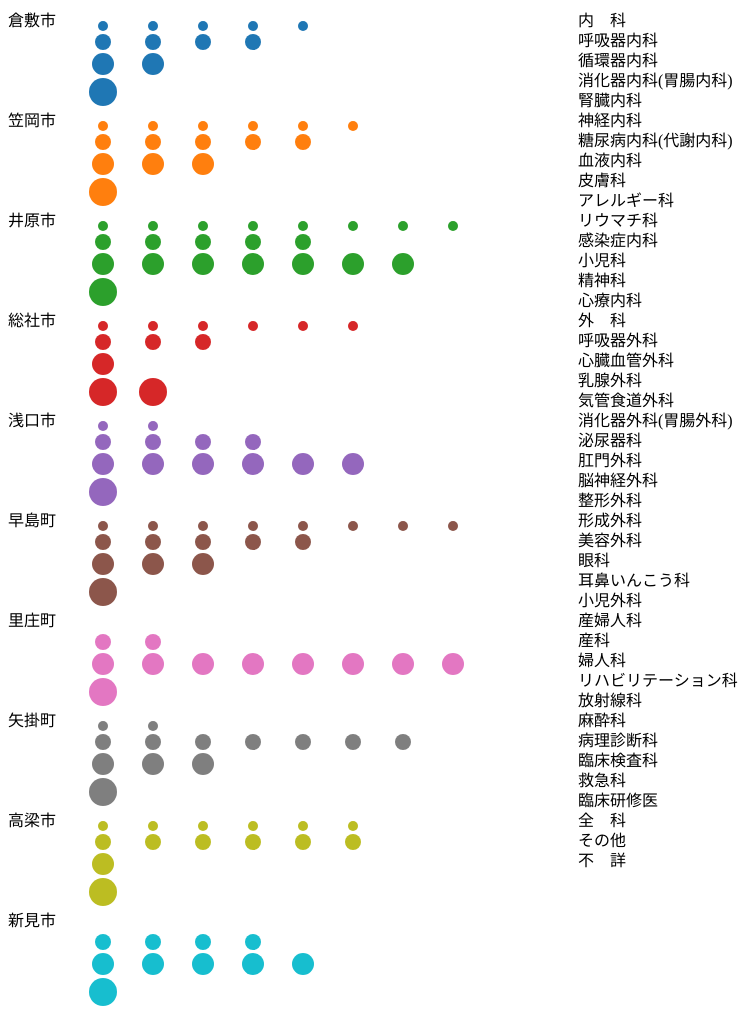
D3 v3 page, settled after 480 driven frames (8 s of simulated time); the page loaded 1 data file(s).


// ── test.js
//var dataset = [10, 20, 15];

var margin = {
  top: 30,
  right: 40,
  bottom: 30,
  left: 70
};
var w = window.innerWidth;
var h = 1500;
var width = w - margin.left - margin.right;
var height = h - margin.top - margin.bottom;
var color = d3.scale.category10();

var svg = d3.select("body").append("svg")
  .attr("width", w)
  .attr("height", h)
  .append("g")
  .attr("transform", "translate(" + margin.left + "," + margin.top + ")");


function update(data, name, cx, cy, r) {
  var circles = svg.selectAll("#" + name + "r" + r).data(d3.range(data))

  circles.enter()
    .append("circle")
    .transition()
    .duration(300)
    .each('start',function(){
      d3.select(this).attr({
        r:0,
        fill:"white"
      })
    })
    .attr("class", "circle")
    .attr("id", name + "r" + r)
    .attr("cx", function(d, i) {
      return (i % 10 * 50) + cx;
    })
    .attr("cy", function(d, i) {
      return Math.floor(i / 10) * 20 + cy;
    })
    .attr("r", r)
    .attr("fill", function(d) {
      return color(name);
    });

  circles.exit()
    .transition()
    .duration(300)
    .attr("r", 0)
    .remove();
}
//var dlen = dataset.length;

d3.csv("PopPerDoc.csv", type, function(error, data) {
  if (error) throw error;
  var dkeys = d3.map(data[0]).keys();
  var fkey = dkeys.shift();
  var mDigit;
  var max = d3.max(data, function(d) {
    return d[dkeys[0]];
  });
  for (mDigit = 1; max > 9; mDigit++) max = max / 10;

  //dot chart の出力
  var array = data.map(function(d) {
    return d[dkeys[0]];
  })
  var alen = array.length;
  for (var i = 0; i < alen; i++) {
    var tmp = array[i];
    var rcount = 0;
    var rsum = 0;
    while (tmp > 0) {
      var tmp2 = Math.floor(tmp / 10);
      var r = rcount * 3 + 5;
      rsum = rsum + r;
      update(tmp - tmp2 * 10, "circle" + i, 25, i * 100 + rsum * 2 + 20, r);
      tmp = tmp2;
      rcount++;
    }
  }

  svg.selectAll("#" + fkey)
    .data(data.map(function(d) {
      return d[fkey];
    }))
    .enter()
    .append("text")
    .attr("id", fkey)
    .attr("x", -margin.left)
    .attr("y", function(d, i) {
      return i * 100 + margin.top;
    })
    .text(function(d) {
      return d;
    })

  svg.selectAll(".keys")
    .data(dkeys)
    .enter()
    .append("text")
    .attr("class", "keys")
    .attr("id", "key:" + function(d) {
      return d;
    })
    .attr("x", 500)
    .attr("y", function(d, i) {
      return i * 20 + margin.top;
    })
    .text(function(d) {
      return d;
    })
    .on("click", function(d) {
      var keyname = d;
      var array = data.map(function(d) {
        return d[keyname];
      })
      var alen = array.length;
      for (var i = 0; i < alen; i++) {
        var tmp = array[i];
        var count = 0;
        var rsum = 0;
        while (tmp > 0) {
          var tmp2 = Math.floor(tmp / 10);
          var r = count * 3 + 5;
          rsum = rsum + r;
          update(tmp - tmp2 * 10, "circle" + i, 25, i * 100 + rsum * 2 + 20, r);
          tmp = tmp2;
          count++;
        }
        //removeしきれていないものをとりのぞく
        while (count <= mDigit) {
          svg.selectAll("#circle" + i + "r" + (count * 3 + 5))
            .transition()
            .duration(300)
            .attr("r", 0)
            .remove();
          count++;
        }
      }
      //次の状態遷移のために最大桁数を計算
      max = d3.max(data, function(d) {
        return d[keyname];
      });
      for (mDigit = 1; max > 9; mDigit++) max = max / 10;
    })
})

function type(d) {
  var dkeys = d3.map(d).keys();
  dkeys.shift();
  var dlen = dkeys.length;
  for (var i = 0; i < dlen; i++) d[dkeys[i]] = +d[dkeys[i]];
  return d;
}


### data: PopPerDoc.csv
city, 内?科, 呼吸器内科, 循環器内科, 消化器内科(胃腸内科), 腎臓内科, 神経内科, 糖尿病内科(代謝内科), 血液内科, 皮膚科, アレルギー科, リウマチ科, 感染症内科, 小児科, 精神科, 心療内科, 外?科, 呼吸器外科, 心臓血管外科, 乳腺外科, 気管食道外科, 消化器外科(胃腸外科), 泌尿器科, 肛門外科
倉敷市, 1245, 6794, 4573, 3603, 14860, 11888, 11598, 19021, 9145, 13587, 10338, 0, 3192, 8492, 19021, 4172, 31701, 22644, 25027, 118879, 9145, 10567, 29720
笠岡市, 1356, 7747, 10845, 5423, 0, 10845, 54225, 0, 18075, 10845, 0, 0, 4172, 3615, 4172, 6025, 0, 0, 0, 0, 27113, 13557, 54225
井原市, 1758, 21964, 5491, 5491, 0, 43927, 43927, 0, 21964, 43927, 43927, 0, 3379, 43927, 0, 7322, 0, 0, 0, 0, 21964, 43927, 43927
総社市, 2136, 33101, 11034, 5517, 66201, 66201, 66201, 0, 11034, 22067, 22067, 0, 7356, 0, 0, 4729, 0, 0, 66201, 0, 66201, 16551, 13241
浅口市, 1642, 0, 7223, 7223, 0, 12038, 0, 0, 36114, 0, 9029, 0, 4515, 18057, 18057, 9029, 0, 0, 0, 0, 36114, 18057, 12038
早島町, 1358, 1745, 0, 12214, 0, 1222, 0, 0, 12214, 6107, 12214, 0, 3054, 0, 0, 4072, 0, 0, 0, 0, 12214, 0, 0
里庄町, 1820, 10916, 10916, 3639, 0, 10916, 10916, 0, 10916, 0, 0, 0, 0, 10916, 10916, 3639, 0, 0, 0, 0, 0, 10916, 10916
矢掛町, 1372, 0, 15092, 15092, 0, 0, 0, 0, 15092, 0, 15092, 0, 2516, 0, 0, 3773, 0, 0, 0, 0, 0, 0, 0
高梁市, 1166, 0, 17482, 6993, 0, 11655, 0, 0, 0, 0, 5828, 0, 3885, 3179, 17482, 3497, 0, 0, 0, 0, 34963, 0, 0
新見市, 1540, 16935, 11290, 11290, 0, 0, 0, 0, 33870, 0, 0, 0, 4234, 0, 0, 6774, 0, 0, 0, 0, 11290, 0, 0